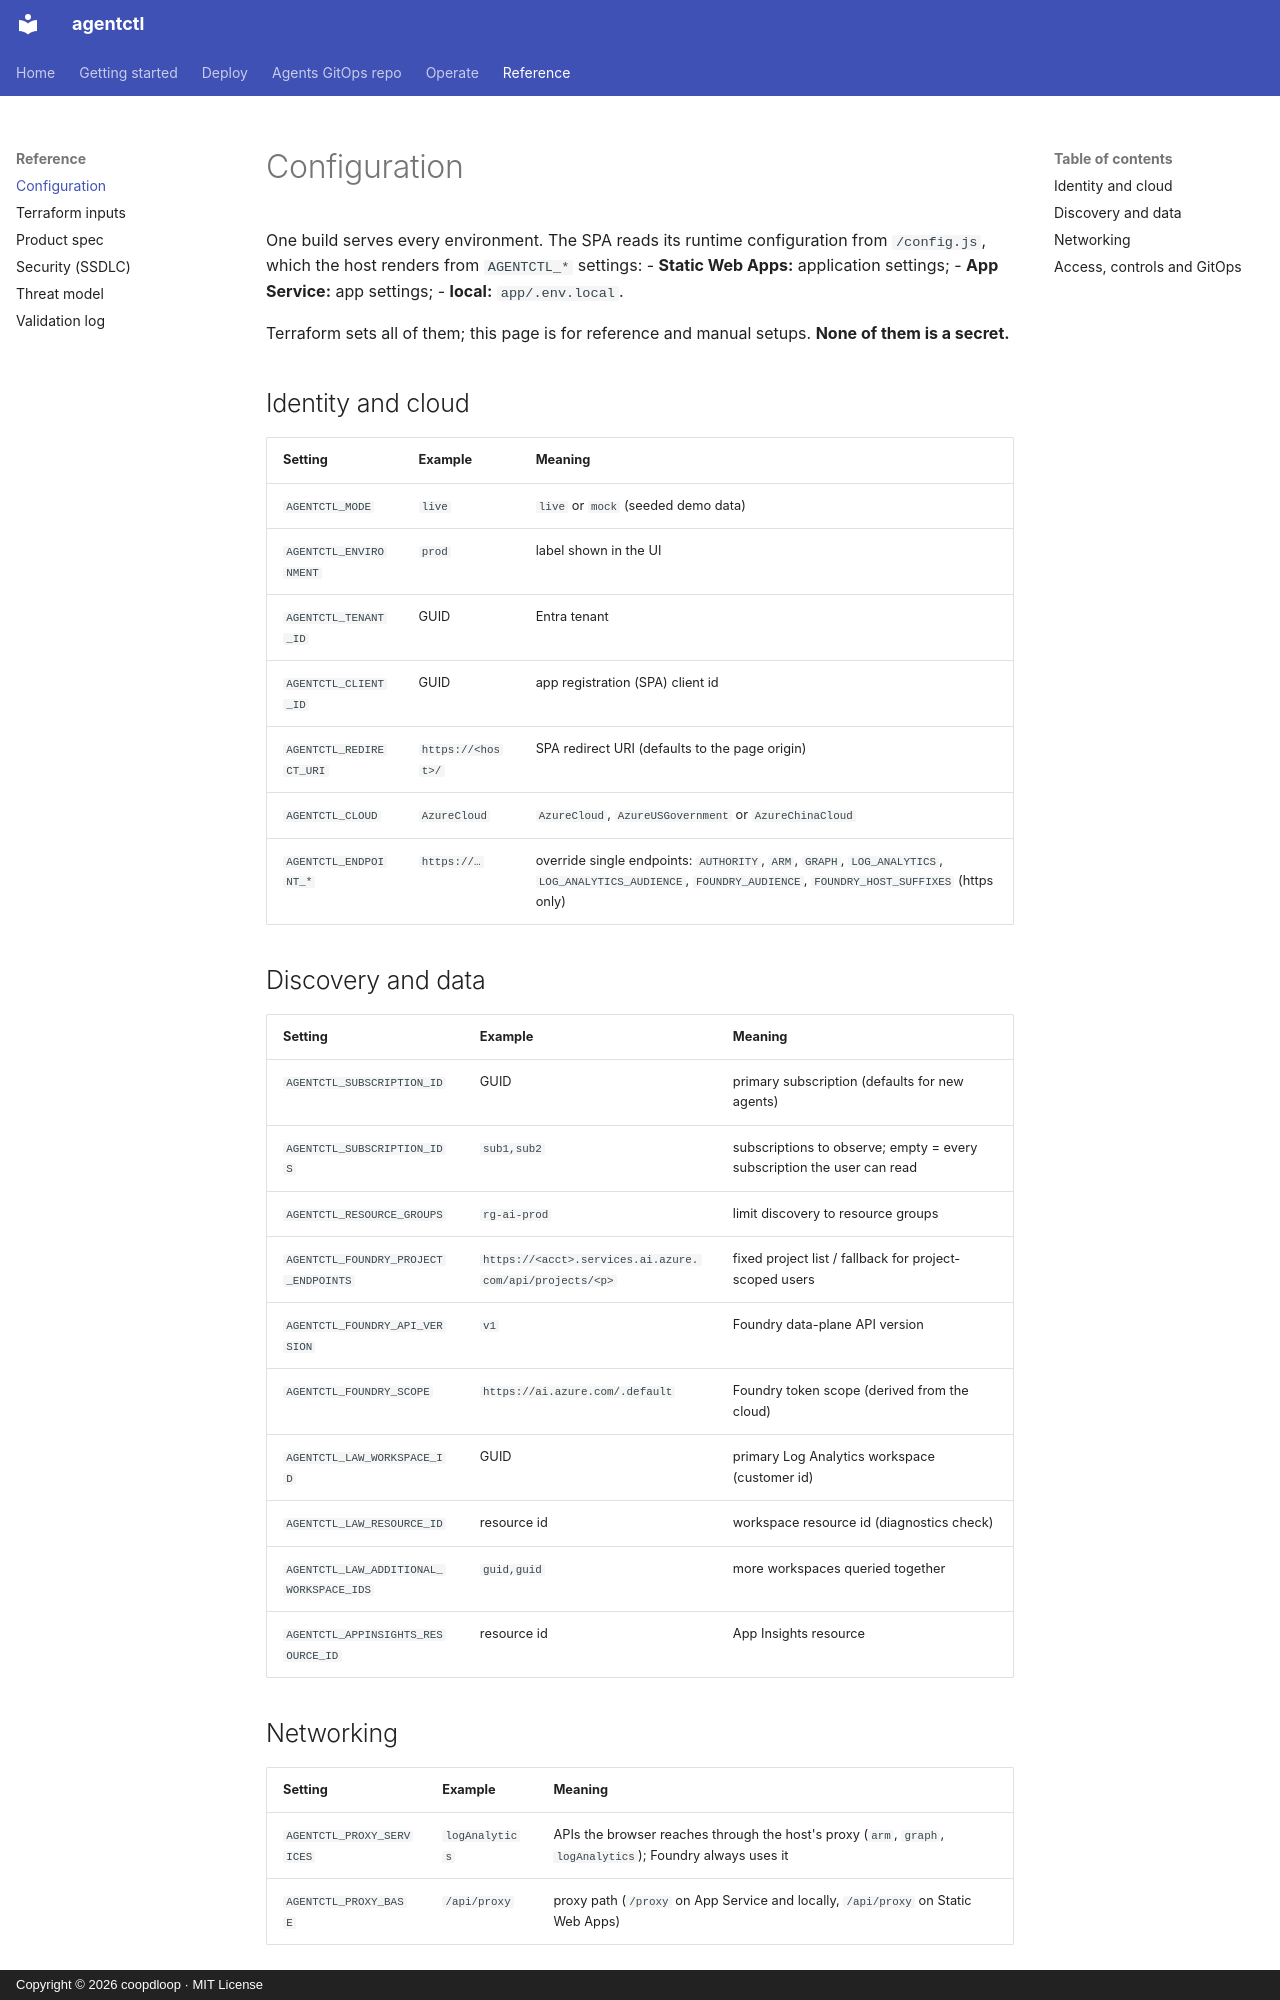

repository: coopdloop/agentctl-azure · page: reference/configuration/index.html · generator: mkdocs · copyright: Copyright © 2026 coopdloop · MIT License

# Configuration

One build serves every environment. The SPA reads its runtime configuration from `/config.js`, which the host renders from `AGENTCTL_*` settings:
- **Static Web Apps:** application settings;
- **App Service:** app settings;
- **local:** `app/.env.local`.

Terraform sets all of them; this page is for reference and manual setups. **None of them is a secret.**

## Identity and cloud

| Setting | Example | Meaning |
|---|---|---|
| `AGENTCTL_MODE` | `live` | `live` or `mock` (seeded demo data) |
| `AGENTCTL_ENVIRONMENT` | `prod` | label shown in the UI |
| `AGENTCTL_TENANT_ID` | GUID | Entra tenant |
| `AGENTCTL_CLIENT_ID` | GUID | app registration (SPA) client id |
| `AGENTCTL_REDIRECT_URI` | `https://<host>/` | SPA redirect URI (defaults to the page origin) |
| `AGENTCTL_CLOUD` | `AzureCloud` | `AzureCloud`, `AzureUSGovernment` or `AzureChinaCloud` |
| `AGENTCTL_ENDPOINT_*` | `https://…` | override single endpoints: `AUTHORITY`, `ARM`, `GRAPH`, `LOG_ANALYTICS`, `LOG_ANALYTICS_AUDIENCE`, `FOUNDRY_AUDIENCE`, `FOUNDRY_HOST_SUFFIXES` (https only) |

## Discovery and data

| Setting | Example | Meaning |
|---|---|---|
| `AGENTCTL_SUBSCRIPTION_ID` | GUID | primary subscription (defaults for new agents) |
| `AGENTCTL_SUBSCRIPTION_IDS` | `sub1,sub2` | subscriptions to observe; empty = every subscription the user can read |
| `AGENTCTL_RESOURCE_GROUPS` | `rg-ai-prod` | limit discovery to resource groups |
| `AGENTCTL_FOUNDRY_PROJECT_ENDPOINTS` | `https://<acct>.services.ai.azure.com/api/projects/<p>` | fixed project list / fallback for project-scoped users |
| `AGENTCTL_FOUNDRY_API_VERSION` | `v1` | Foundry data-plane API version |
| `AGENTCTL_FOUNDRY_SCOPE` | `https://ai.azure.com/.default` | Foundry token scope (derived from the cloud) |
| `AGENTCTL_LAW_WORKSPACE_ID` | GUID | primary Log Analytics workspace (customer id) |
| `AGENTCTL_LAW_RESOURCE_ID` | resource id | workspace resource id (diagnostics check) |
| `AGENTCTL_LAW_ADDITIONAL_WORKSPACE_IDS` | `guid,guid` | more workspaces queried together |
| `AGENTCTL_APPINSIGHTS_RESOURCE_ID` | resource id | App Insights resource |

## Networking

| Setting | Example | Meaning |
|---|---|---|
| `AGENTCTL_PROXY_SERVICES` | `logAnalytics` | APIs the browser reaches through the host's proxy (`arm`, `graph`, `logAnalytics`); Foundry always uses it |
| `AGENTCTL_PROXY_BASE` | `/api/proxy` | proxy path (`/proxy` on App Service and locally, `/api/proxy` on Static Web Apps) |
